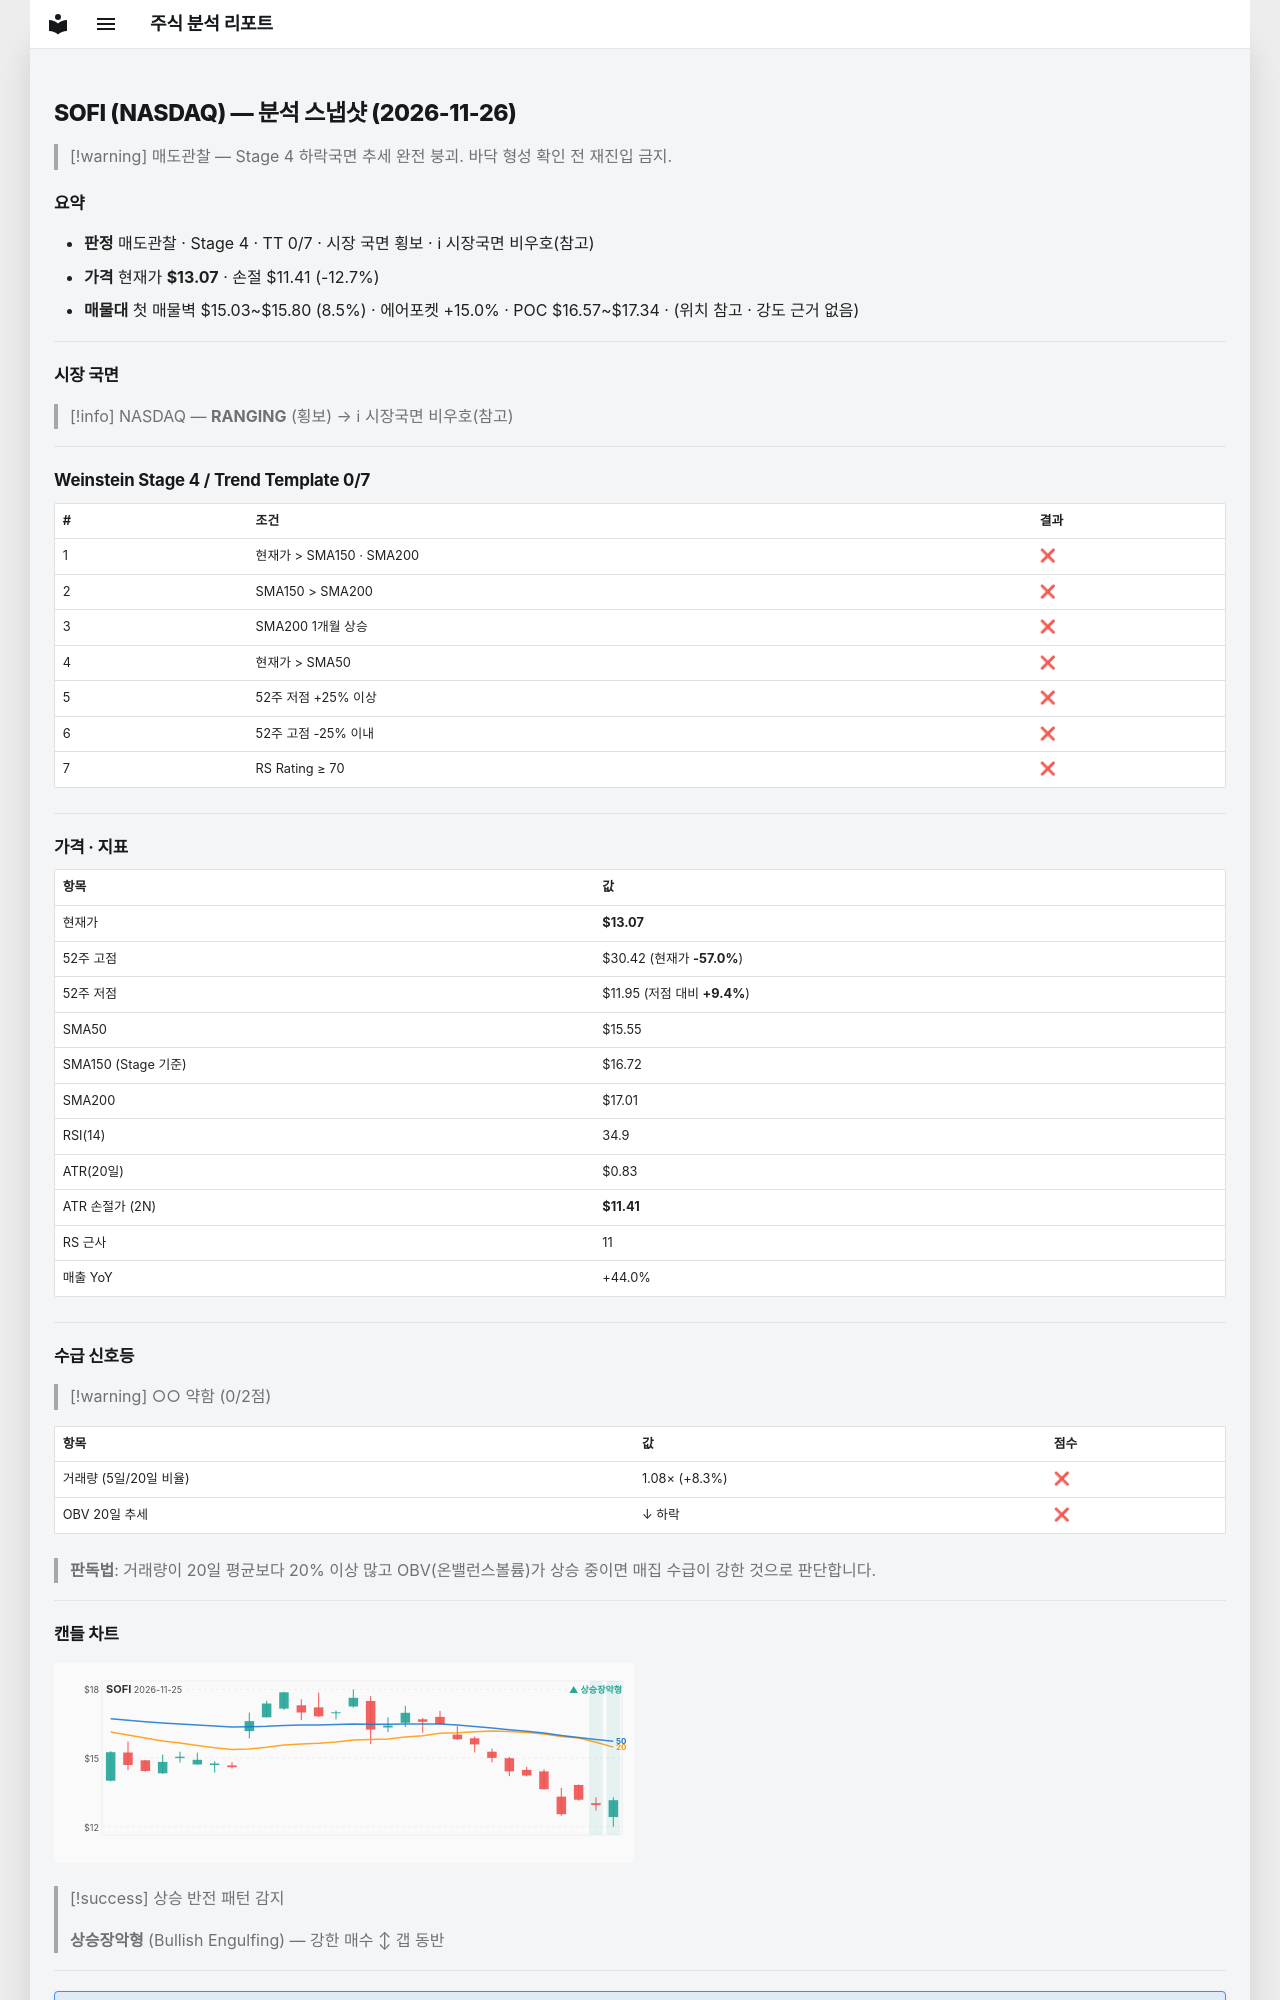

repository: soloandco/stock-reports · page: snapshots/SOFI-2026-11-26/index.html · generator: mkdocs

---
type: analysis-snapshot
title: SOFI 분석 스냅샷
ticker: SOFI
market: NASDAQ
created: 2026-11-26
updated: 2026-11-26
bar-date: 2026-11-25
verdict: 매도관찰
real-rr: 3.88
sma50-gap-pct: -15.9
weekly-position: 저항대아래
weekly-overhead-price: 19.50
weekly-overhead-pct: 49.2
stage: 4
trend-template-score: 0
tt-max: 7
ma-set: sma-50-150-200
price: 13.069999694824219
stop-price: 11.413847049097125
market-regime: RANGING
supply-demand-score: 0/2
supply-demand-label: 약함
status: tracking
tags:
  - stock-agent
  - watchlist
  - SOFI
  - analysis
related:
  - "[[analysis-template]]"
---

# SOFI (NASDAQ) — 분석 스냅샷 (2026-11-26)

> [!warning] 매도관찰 — Stage 4 하락국면
> 추세 완전 붕괴. 바닥 형성 확인 전 재진입 금지.

## 요약

- **판정** 매도관찰 · Stage 4 · TT 0/7 · 시장 국면 횡보 · ℹ 시장국면 비우호(참고)
- **가격** 현재가 **$13.07** · 손절 $11.41 (-12.7%)
- **매물대** 첫 매물벽 $15.03~$15.80 (8.5%) · 에어포켓 +15.0% · POC $16.57~$17.34 · (위치 참고 · 강도 근거 없음)

---

## 시장 국면

> [!info] NASDAQ — **RANGING** (횡보) → ℹ 시장국면 비우호(참고)

---

## Weinstein Stage 4 / Trend Template 0/7

| # | 조건 | 결과 |
|---|------|------|
| 1 | 현재가 > SMA150 · SMA200 | ❌ |
| 2 | SMA150 > SMA200 | ❌ |
| 3 | SMA200 1개월 상승 | ❌ |
| 4 | 현재가 > SMA50 | ❌ |
| 5 | 52주 저점 +25% 이상 | ❌ |
| 6 | 52주 고점 -25% 이내 | ❌ |
| 7 | RS Rating ≥ 70 | ❌ |

---

## 가격 · 지표

| 항목 | 값 |
|------|---|
| 현재가 | **$13.07** |
| 52주 고점 | $30.42 (현재가 **-57.0%**) |
| 52주 저점 | $11.95 (저점 대비 **+9.4%**) |
| SMA50 | $15.55 |
| SMA150 (Stage 기준) | $16.72 |
| SMA200 | $17.01 |
| RSI(14) | 34.9 |
| ATR(20일) | $0.83 |
| ATR 손절가 (2N) | **$11.41** |
| RS 근사 | 11 |
| 매출 YoY | +44.0% |

---
## 수급 신호등

> [!warning] ○○ 약함 (0/2점)

| 항목 | 값 | 점수 |
|------|------|------|
| 거래량 (5일/20일 비율) | 1.08× (+8.3%) | ❌ |
| OBV 20일 추세 | ↓ 하락 | ❌ |

> **판독법**: 거래량이 20일 평균보다 20% 이상 많고 OBV(온밸런스볼륨)가 상승 중이면 매집 수급이 강한 것으로 판단합니다.

---
